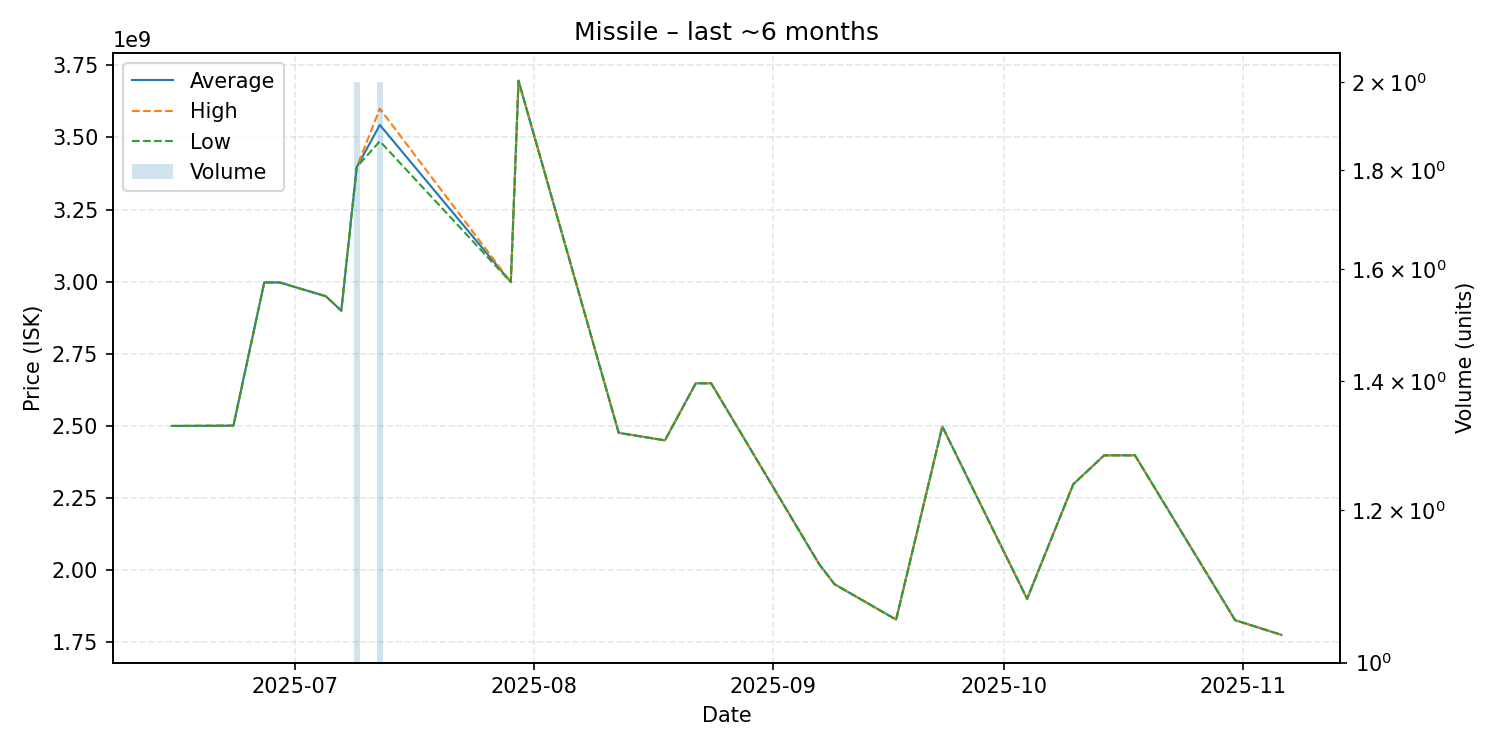

Source data for this figure (header and first rows):
date, average, highest, lowest, order_count, volume
2025-06-15, 2499000000, 2499000000, 2499000000, 1, 1
2025-06-23, 2500000000, 2500000000, 2500000000, 1, 1
2025-06-27, 2997000000, 2997000000, 2997000000, 1, 1
2025-06-29, 2997000000, 2997000000, 2997000000, 1, 1
2025-07-05, 2949000000, 2949000000, 2949000000, 1, 1
2025-07-07, 2899000000, 2899000000, 2899000000, 1, 1
2025-07-09, 3397000000, 3397000000, 3397000000, 2, 2
2025-07-12, 3543500000, 3600000000, 3487000000, 2, 2
2025-07-29, 2998000000, 2998000000, 2998000000, 1, 1
2025-07-30, 3697000000, 3697000000, 3697000000, 1, 1
2025-08-12, 2475000000, 2475000000, 2475000000, 1, 1
2025-08-18, 2449000000, 2449000000, 2449000000, 1, 1
2025-08-22, 2647000000, 2647000000, 2647000000, 1, 1
2025-08-24, 2647000000, 2647000000, 2647000000, 1, 1
2025-09-07, 2020000000, 2020000000, 2020000000, 1, 1
2025-09-09, 1950000000, 1950000000, 1950000000, 1, 1
2025-09-17, 1827000000, 1827000000, 1827000000, 1, 1
2025-09-23, 2497000000, 2497000000, 2497000000, 1, 1
2025-10-04, 1899000000, 1899000000, 1899000000, 1, 1
2025-10-10, 2297000000, 2297000000, 2297000000, 1, 1
2025-10-14, 2397000000, 2397000000, 2397000000, 1, 1
2025-10-18, 2397000000, 2397000000, 2397000000, 1, 1
2025-10-31, 1825000000, 1825000000, 1825000000, 1, 1
2025-11-06, 1774000000, 1774000000, 1774000000, 1, 1
